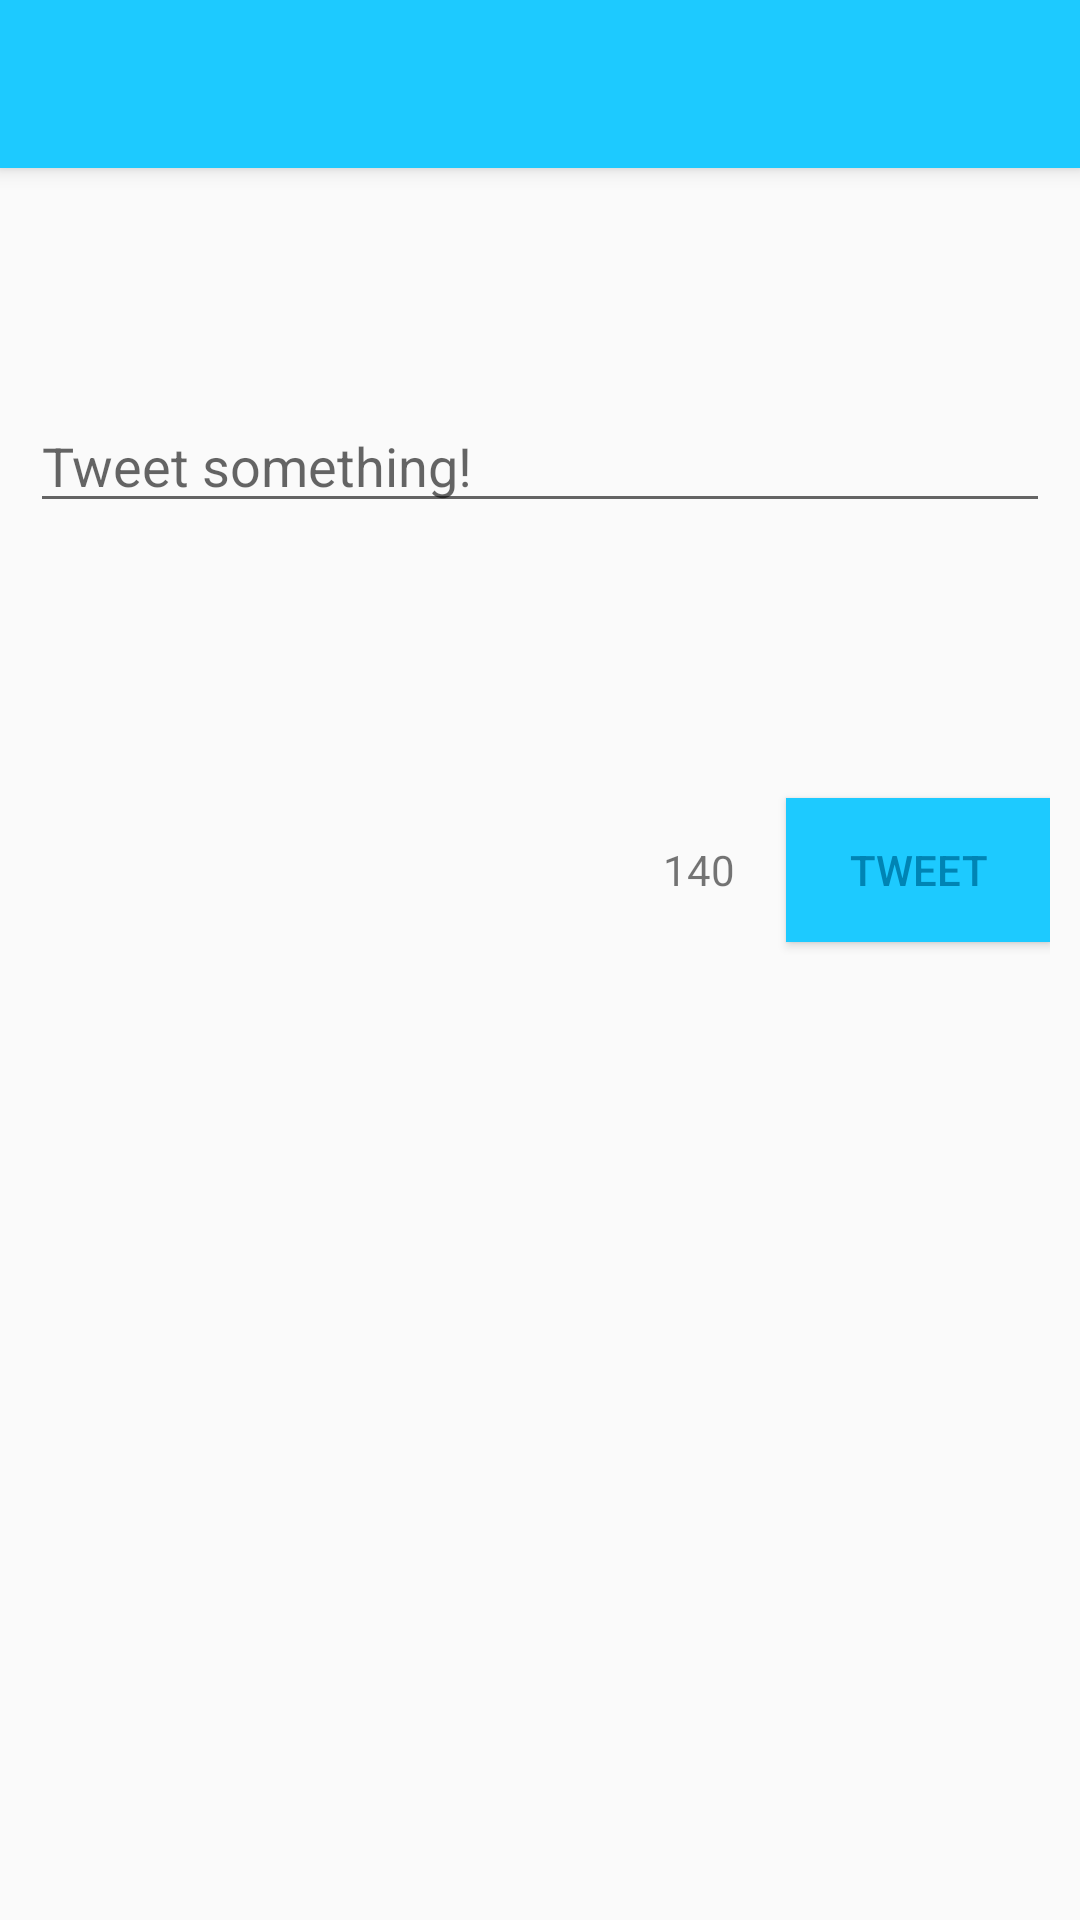

Here is an Android app screen rendered from its layout file. Give the layout XML and the strings, colors and styles it references.
<!-- AndroidManifest.xml: activity theme AppTheme.NoActionBar -->
<!-- res/layout/activity_compose.xml -->
<?xml version="1.0" encoding="utf-8"?>
<android.support.design.widget.CoordinatorLayout xmlns:android="http://schemas.android.com/apk/res/android"
    xmlns:app="http://schemas.android.com/apk/res-auto"
    xmlns:tools="http://schemas.android.com/tools"
    android:layout_width="match_parent"
    android:layout_height="match_parent"
    android:fitsSystemWindows="true"
    tools:context="com.codepath.apps.mysimpletwitter.ComposeActivity">

    <android.support.design.widget.AppBarLayout
        android:layout_width="match_parent"
        android:layout_height="wrap_content"
        android:theme="@style/AppTheme.AppBarOverlay">

        <android.support.v7.widget.Toolbar
            android:id="@+id/toolbar"
            android:layout_width="match_parent"
            android:layout_height="?attr/actionBarSize"
            android:background="@color/colorPrimary"
            app:popupTheme="@style/AppTheme.PopupOverlay" />

    </android.support.design.widget.AppBarLayout>

    <include layout="@layout/content_compose" />

</android.support.design.widget.CoordinatorLayout>
<!-- res/layout/content_compose.xml (included above) -->
<?xml version="1.0" encoding="utf-8"?>
<RelativeLayout xmlns:android="http://schemas.android.com/apk/res/android"
    xmlns:app="http://schemas.android.com/apk/res-auto"
    xmlns:tools="http://schemas.android.com/tools"
    android:id="@+id/content_compose"
    android:layout_width="match_parent"
    android:layout_height="match_parent"
    android:padding="10dp"
    app:layout_behavior="@string/appbar_scrolling_view_behavior"
    tools:context="com.codepath.apps.mysimpletwitter.ComposeActivity"
    tools:showIn="@layout/activity_compose">

    <TextView
        android:layout_width="wrap_content"
        android:layout_height="wrap_content"
        android:id="@+id/tvuserName_compose"
        android:textSize="16sp"
        android:textStyle="bold"
        android:paddingTop="30dp"
        android:paddingLeft="20dp"
        android:layout_toRightOf="@+id/profile_img_compose"/>

    <ImageView
        android:layout_width="50dp"
        android:layout_height="50dp"
        android:id="@+id/profile_img_compose"
        android:layout_marginLeft="10dp"
        android:layout_marginTop="7dp"
        android:layout_marginStart="10dp" />

    <EditText
        android:layout_width="match_parent"
        android:layout_height="wrap_content"
        android:maxLength="140"
        android:id="@+id/editText_compose"
        android:layout_below="@+id/profile_img_compose"
        android:layout_alignParentLeft="true"
        android:layout_alignParentStart="true"
        android:paddingTop="20dp"
        android:hint="@string/hint_compose_editText"/>

    <Button
        android:layout_width="wrap_content"
        android:layout_height="wrap_content"
        android:text="@string/tweetBtnText"
        style="@style/tweetBtnStyle"
        android:layout_alignBaseline="@+id/numberChar"
        android:layout_alignBottom="@+id/numberChar"
        android:layout_alignParentRight="true"
        android:layout_alignParentEnd="true"
        android:id="@+id/tweetBtn"
        android:onClick="onPostTweet"
        android:inputType="textNoSuggestions"/>

    <TextView
        android:layout_width="wrap_content"
        android:layout_height="wrap_content"
        android:id="@+id/numberChar"
        android:layout_marginTop="106dp"
        android:text="140"
        android:layout_below="@+id/editText_compose"
        android:layout_toLeftOf="@+id/tweetBtn"
        android:layout_toStartOf="@+id/tweetBtn"
        android:layout_marginRight="17dp"
        android:layout_marginEnd="17dp" />

</RelativeLayout>
<!-- resources referenced by this layout -->
<resources>
  <color name="colorPrimary">#1dcaff</color>
  <string name="hint_compose_editText">Tweet something!</string>
  <string name="tweetBtnText">TWEET</string>
  <style name="AppTheme.AppBarOverlay" parent="ThemeOverlay.AppCompat.Dark.ActionBar">
          <item name="colorPrimary">@color/colorPrimary</item>
          <item name="colorPrimaryDark">@color/colorPrimaryDark</item>
      </style>
  <style name="AppTheme.PopupOverlay" parent="ThemeOverlay.AppCompat.Light">
          <item name="colorPrimary">@color/colorPrimary</item>
          <item name="colorPrimaryDark">@color/colorPrimaryDark</item>
      </style>
  <style name="tweetBtnStyle">
          <item name="android:background">@color/colorPrimary</item>
          <item name="android:textColor">@color/colorPrimaryDark</item>
      </style>
  <style name="AppTheme.NoActionBar">
          <item name="windowActionBar">false</item>
          <item name="windowNoTitle">true</item>
      </style>
  <color name="colorPrimaryDark">#0084b4</color>
</resources>
